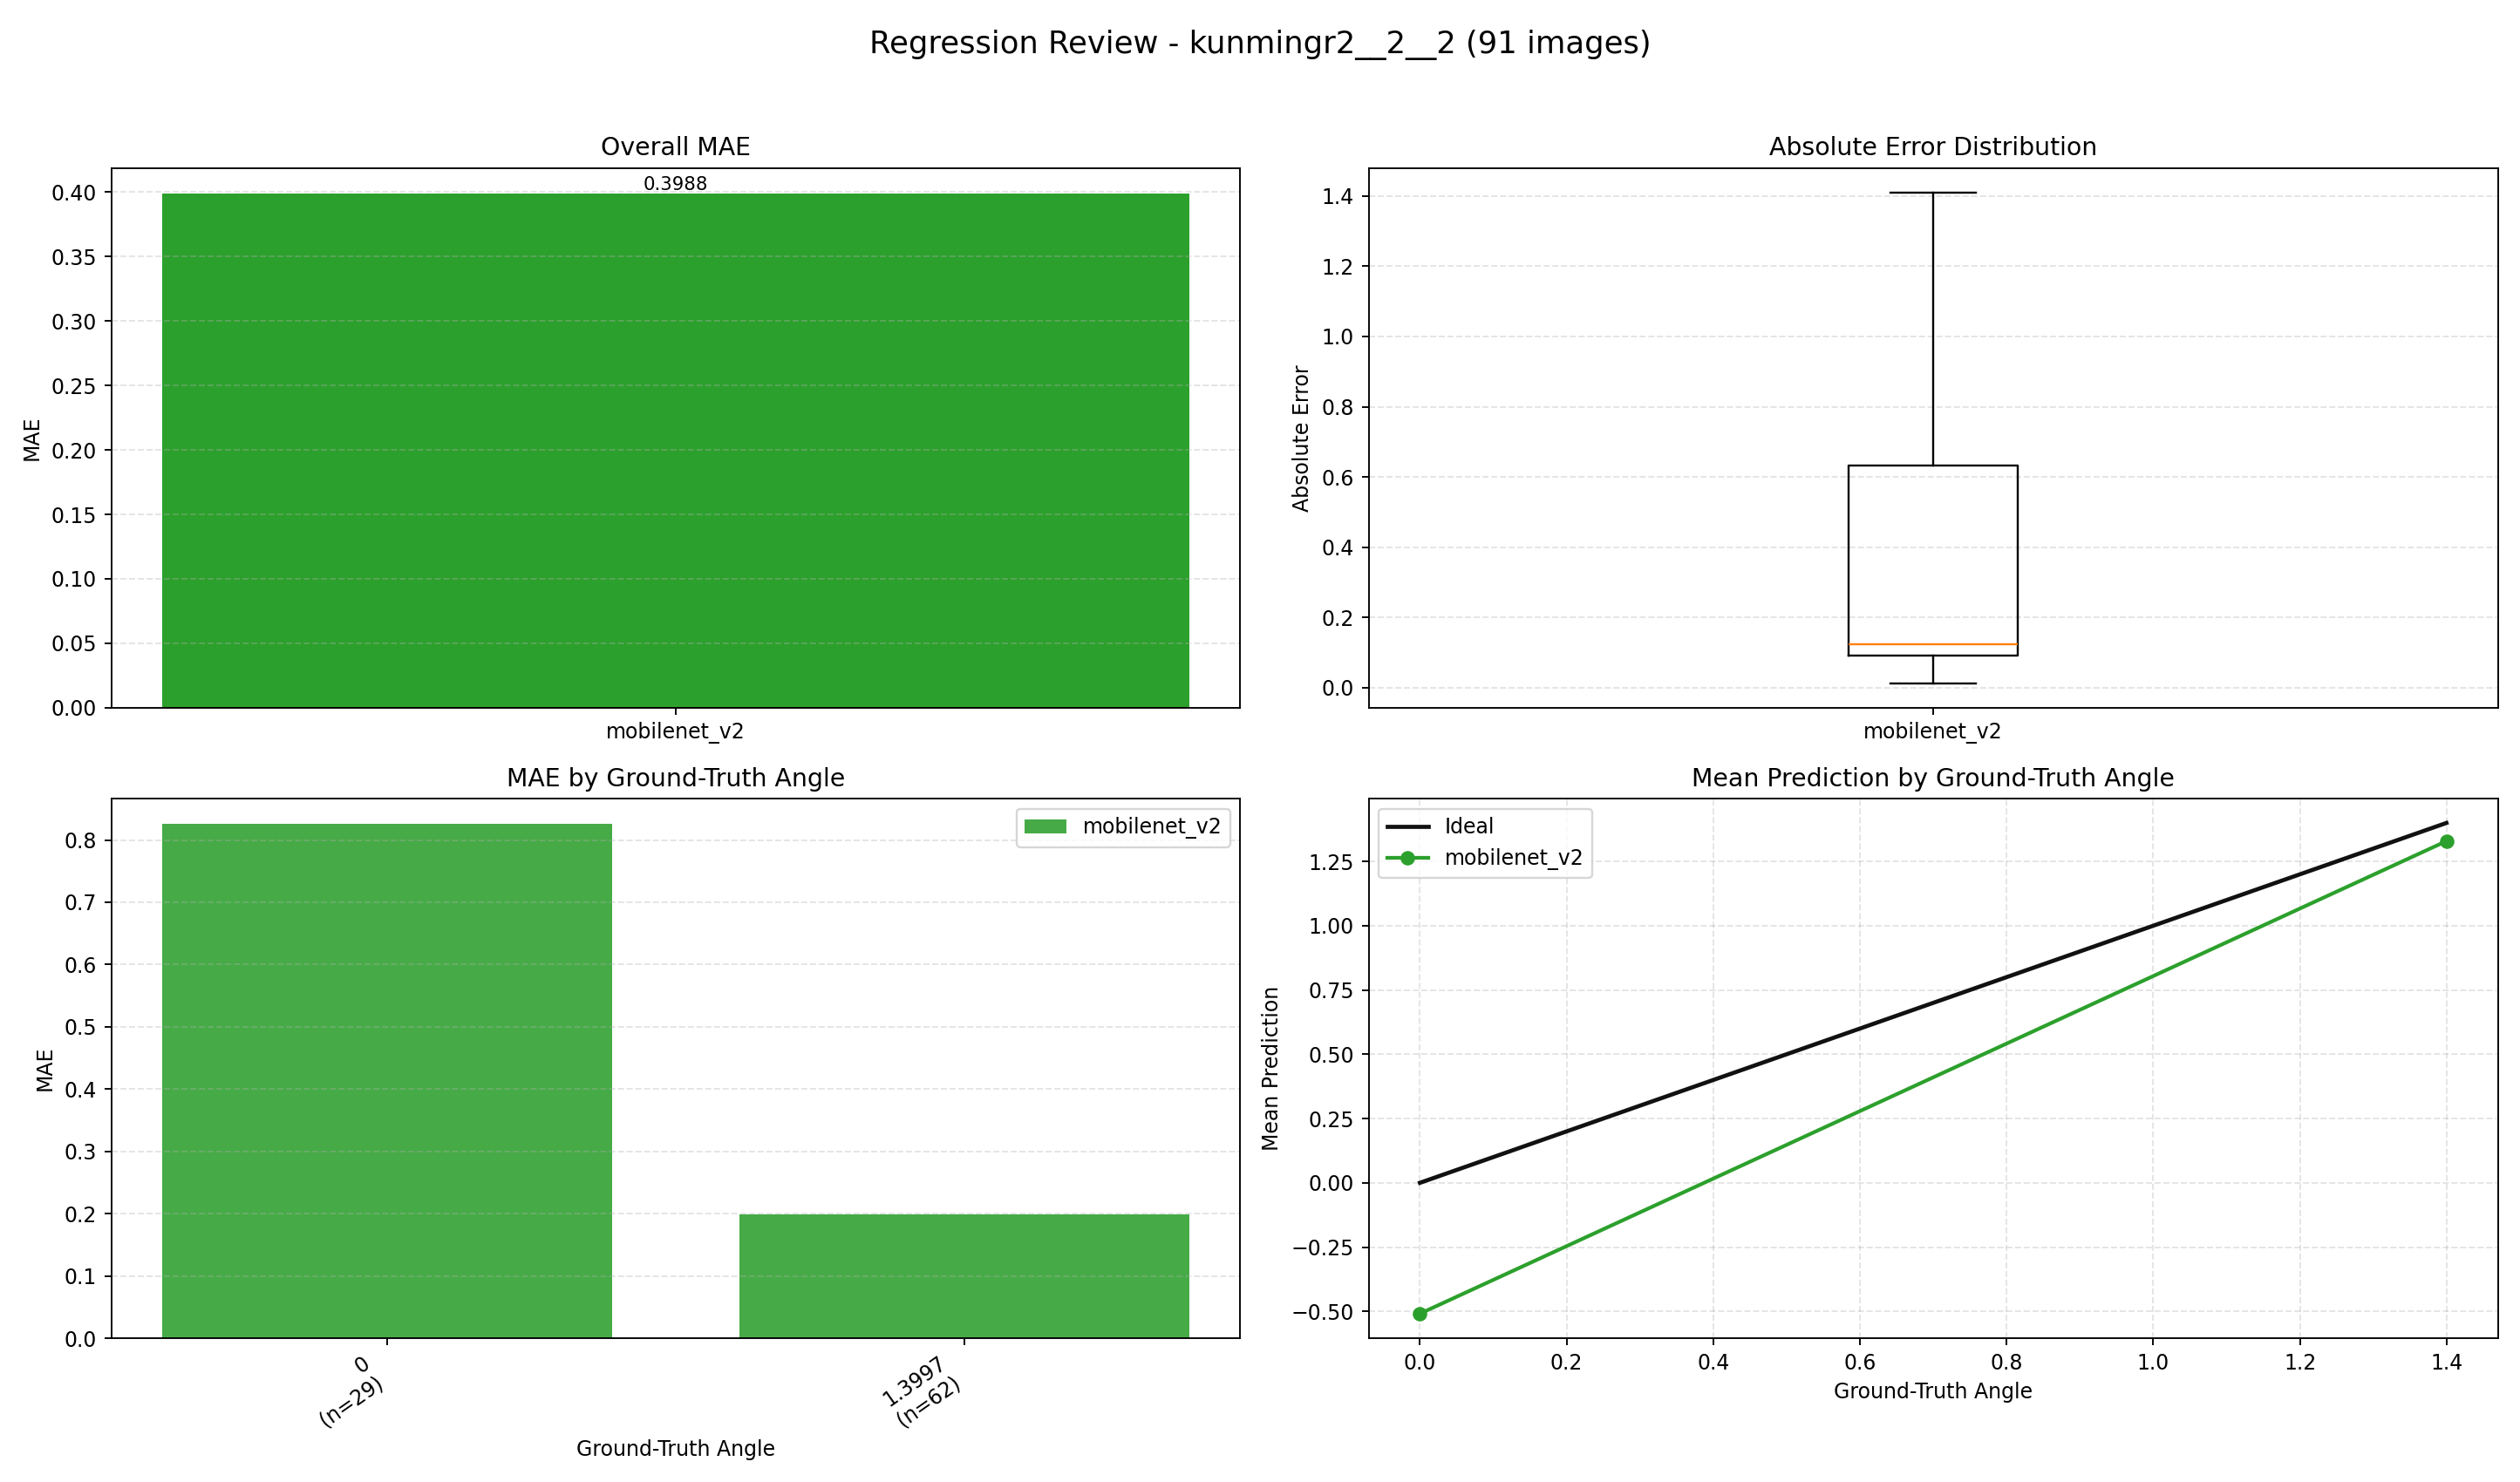

Source data for this figure (header and first rows):
index, image, groundTruth, mobilenet_v2, mobilenet_v2_abs_error
0, E:\桌面\kunmingr2\kunmingr2\2\2\0_0.0000.j…, 0.0, -1.562, 1.562
1, E:\桌面\kunmingr2\kunmingr2\2\2\1_0.0000.j…, 0.0, -1.577, 1.577
2, E:\桌面\kunmingr2\kunmingr2\2\2\2_0.0000.j…, 0.0, -1.51, 1.51
3, E:\桌面\kunmingr2\kunmingr2\2\2\3_0.0000.j…, 0.0, -1.288, 1.288
4, E:\桌面\kunmingr2\kunmingr2\2\2\4_0.0000.j…, 0.0, -1.564, 1.564
5, E:\桌面\kunmingr2\kunmingr2\2\2\5_0.0000.j…, 0.0, -1.41, 1.41
6, E:\桌面\kunmingr2\kunmingr2\2\2\6_0.0000.j…, 0.0, -1.447, 1.447
7, E:\桌面\kunmingr2\kunmingr2\2\2\7_0.0000.j…, 0.0, -1.189, 1.189
8, E:\桌面\kunmingr2\kunmingr2\2\2\8_0.0000.j…, 0.0, 0.8332, 0.8332
9, E:\桌面\kunmingr2\kunmingr2\2\2\9_0.0000.j…, 0.0, 0.7034, 0.7034
10, E:\桌面\kunmingr2\kunmingr2\2\2\10_0.0000.…, 0.0, 1.114, 1.114
11, E:\桌面\kunmingr2\kunmingr2\2\2\11_0.0000.…, 0.0, 0.5294, 0.5294
12, E:\桌面\kunmingr2\kunmingr2\2\2\12_0.0000.…, 0.0, 1.382, 1.382
13, E:\桌面\kunmingr2\kunmingr2\2\2\13_1.3997.…, 1.4, 1.292, 0.1076
14, E:\桌面\kunmingr2\kunmingr2\2\2\14_1.3997.…, 1.4, 1.38, 0.01969
15, E:\桌面\kunmingr2\kunmingr2\2\2\15_1.3997.…, 1.4, 1.444, 0.04391
16, E:\桌面\kunmingr2\kunmingr2\2\2\16_1.3997.…, 1.4, 1.277, 0.1228
17, E:\桌面\kunmingr2\kunmingr2\2\2\17_1.3997.…, 1.4, 1.235, 0.1647
18, E:\桌面\kunmingr2\kunmingr2\2\2\18_1.3997.…, 1.4, 1.225, 0.1747
19, E:\桌面\kunmingr2\kunmingr2\2\2\19_1.3997.…, 1.4, 1.488, 0.08789
20, E:\桌面\kunmingr2\kunmingr2\2\2\20_1.3997.…, 1.4, 1.492, 0.09196
21, E:\桌面\kunmingr2\kunmingr2\2\2\21_1.3997.…, 1.4, 1.488, 0.08824
22, E:\桌面\kunmingr2\kunmingr2\2\2\22_1.3997.…, 1.4, 1.47, 0.07028
23, E:\桌面\kunmingr2\kunmingr2\2\2\23_1.3997.…, 1.4, 1.499, 0.09893
24, E:\桌面\kunmingr2\kunmingr2\2\2\24_1.3997.…, 1.4, 1.497, 0.0972
25, E:\桌面\kunmingr2\kunmingr2\2\2\25_1.3997.…, 1.4, 1.507, 0.1077
26, E:\桌面\kunmingr2\kunmingr2\2\2\26_1.3997.…, 1.4, 1.541, 0.141
27, E:\桌面\kunmingr2\kunmingr2\2\2\27_1.3997.…, 1.4, 1.532, 0.1319
28, E:\桌面\kunmingr2\kunmingr2\2\2\28_1.3997.…, 1.4, 1.507, 0.1076
29, E:\桌面\kunmingr2\kunmingr2\2\2\29_1.3997.…, 1.4, 1.495, 0.0952
30, E:\桌面\kunmingr2\kunmingr2\2\2\30_1.3997.…, 1.4, 1.476, 0.07643
31, E:\桌面\kunmingr2\kunmingr2\2\2\31_1.3997.…, 1.4, 1.468, 0.06847
32, E:\桌面\kunmingr2\kunmingr2\2\2\32_1.3997.…, 1.4, 1.475, 0.07482
33, E:\桌面\kunmingr2\kunmingr2\2\2\33_1.3997.…, 1.4, 1.511, 0.1116
34, E:\桌面\kunmingr2\kunmingr2\2\2\34_1.3997.…, 1.4, 1.523, 0.1233
35, E:\桌面\kunmingr2\kunmingr2\2\2\35_1.3997.…, 1.4, 1.493, 0.09291
36, E:\桌面\kunmingr2\kunmingr2\2\2\36_1.3997.…, 1.4, 1.483, 0.08311
37, E:\桌面\kunmingr2\kunmingr2\2\2\37_1.3997.…, 1.4, 1.463, 0.06341
38, E:\桌面\kunmingr2\kunmingr2\2\2\38_1.3997.…, 1.4, 1.458, 0.0585
39, E:\桌面\kunmingr2\kunmingr2\2\2\39_1.3997.…, 1.4, 1.491, 0.09126
40, E:\桌面\kunmingr2\kunmingr2\2\2\40_1.3997.…, 1.4, 1.483, 0.08341
41, E:\桌面\kunmingr2\kunmingr2\2\2\41_1.3997.…, 1.4, 1.473, 0.0735
42, E:\桌面\kunmingr2\kunmingr2\2\2\42_1.3997.…, 1.4, 1.498, 0.09783
43, E:\桌面\kunmingr2\kunmingr2\2\2\43_1.3997.…, 1.4, 1.497, 0.09765
44, E:\桌面\kunmingr2\kunmingr2\2\2\44_1.3997.…, 1.4, 1.525, 0.1249
45, E:\桌面\kunmingr2\kunmingr2\2\2\45_1.3997.…, 1.4, 0.9814, 0.4183
46, E:\桌面\kunmingr2\kunmingr2\2\2\46_1.3997.…, 1.4, 1.075, 0.3246
47, E:\桌面\kunmingr2\kunmingr2\2\2\47_1.3997.…, 1.4, 0.7527, 0.647
48, E:\桌面\kunmingr2\kunmingr2\2\2\48_1.3997.…, 1.4, 0.5689, 0.8308
49, E:\桌面\kunmingr2\kunmingr2\2\2\49_1.3997.…, 1.4, 0.7812, 0.6185
50, E:\桌面\kunmingr2\kunmingr2\2\2\50_1.3997.…, 1.4, 1.192, 0.2073
51, E:\桌面\kunmingr2\kunmingr2\2\2\51_1.3997.…, 1.4, 0.3638, 1.036
52, E:\桌面\kunmingr2\kunmingr2\2\2\52_1.3997.…, 1.4, 1.131, 0.2687
53, E:\桌面\kunmingr2\kunmingr2\2\2\53_1.3997.…, 1.4, 0.5152, 0.8845
54, E:\桌面\kunmingr2\kunmingr2\2\2\54_1.3997.…, 1.4, 1.342, 0.0575
55, E:\桌面\kunmingr2\kunmingr2\2\2\55_1.3997.…, 1.4, 1.439, 0.03956
56, E:\桌面\kunmingr2\kunmingr2\2\2\56_1.3997.…, 1.4, 1.512, 0.1123
57, E:\桌面\kunmingr2\kunmingr2\2\2\57_1.3997.…, 1.4, 1.499, 0.09885
58, E:\桌面\kunmingr2\kunmingr2\2\2\58_1.3997.…, 1.4, 1.435, 0.03529
59, E:\桌面\kunmingr2\kunmingr2\2\2\59_1.3997.…, 1.4, 1.51, 0.1101
... 31 more rows
